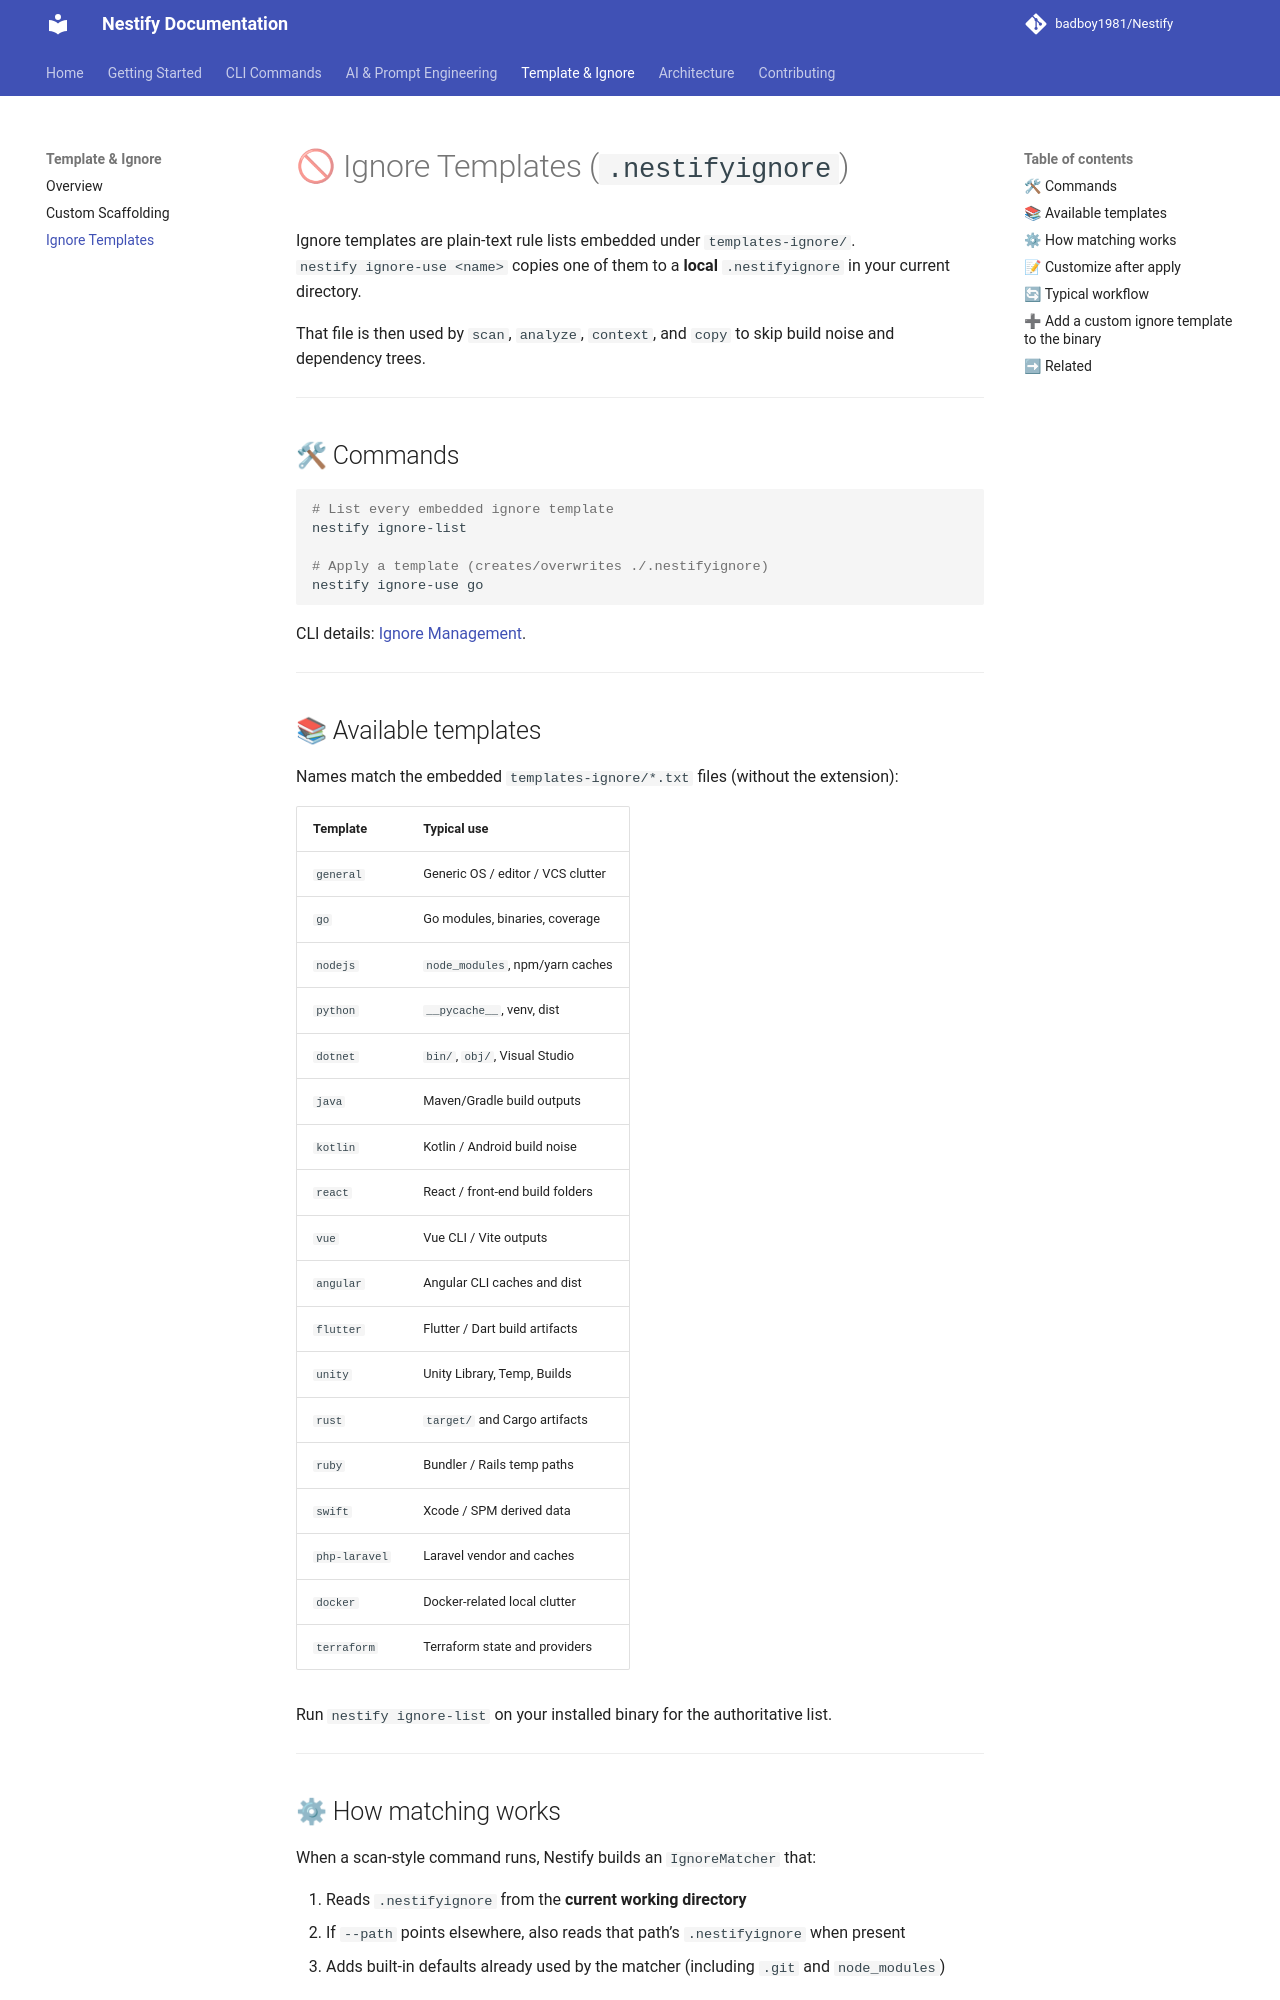

repository: badboy1981/Nestify · page: template/ignore-templates/index.html · generator: mkdocs

# 🚫 Ignore Templates (`.nestifyignore`)

Ignore templates are plain-text rule lists embedded under `templates-ignore/`.  
`nestify ignore-use <name>` copies one of them to a **local** `.nestifyignore` in your current directory.

That file is then used by `scan`, `analyze`, `context`, and `copy` to skip build noise and dependency trees.

---

## 🛠 Commands

```bash
# List every embedded ignore template
nestify ignore-list

# Apply a template (creates/overwrites ./.nestifyignore)
nestify ignore-use go
```

CLI details: [Ignore Management](../commands/ignore.md).

---

## 📚 Available templates

Names match the embedded `templates-ignore/*.txt` files (without the extension):

| Template | Typical use |
|----------|-------------|
| `general` | Generic OS / editor / VCS clutter |
| `go` | Go modules, binaries, coverage |
| `nodejs` | `node_modules`, npm/yarn caches |
| `python` | `__pycache__`, venv, dist |
| `dotnet` | `bin/`, `obj/`, Visual Studio |
| `java` | Maven/Gradle build outputs |
| `kotlin` | Kotlin / Android build noise |
| `react` | React / front-end build folders |
| `vue` | Vue CLI / Vite outputs |
| `angular` | Angular CLI caches and dist |
| `flutter` | Flutter / Dart build artifacts |
| `unity` | Unity Library, Temp, Builds |
| `rust` | `target/` and Cargo artifacts |
| `ruby` | Bundler / Rails temp paths |
| `swift` | Xcode / SPM derived data |
| `php-laravel` | Laravel vendor and caches |
| `docker` | Docker-related local clutter |
| `terraform` | Terraform state and providers |

Run `nestify ignore-list` on your installed binary for the authoritative list.

---
